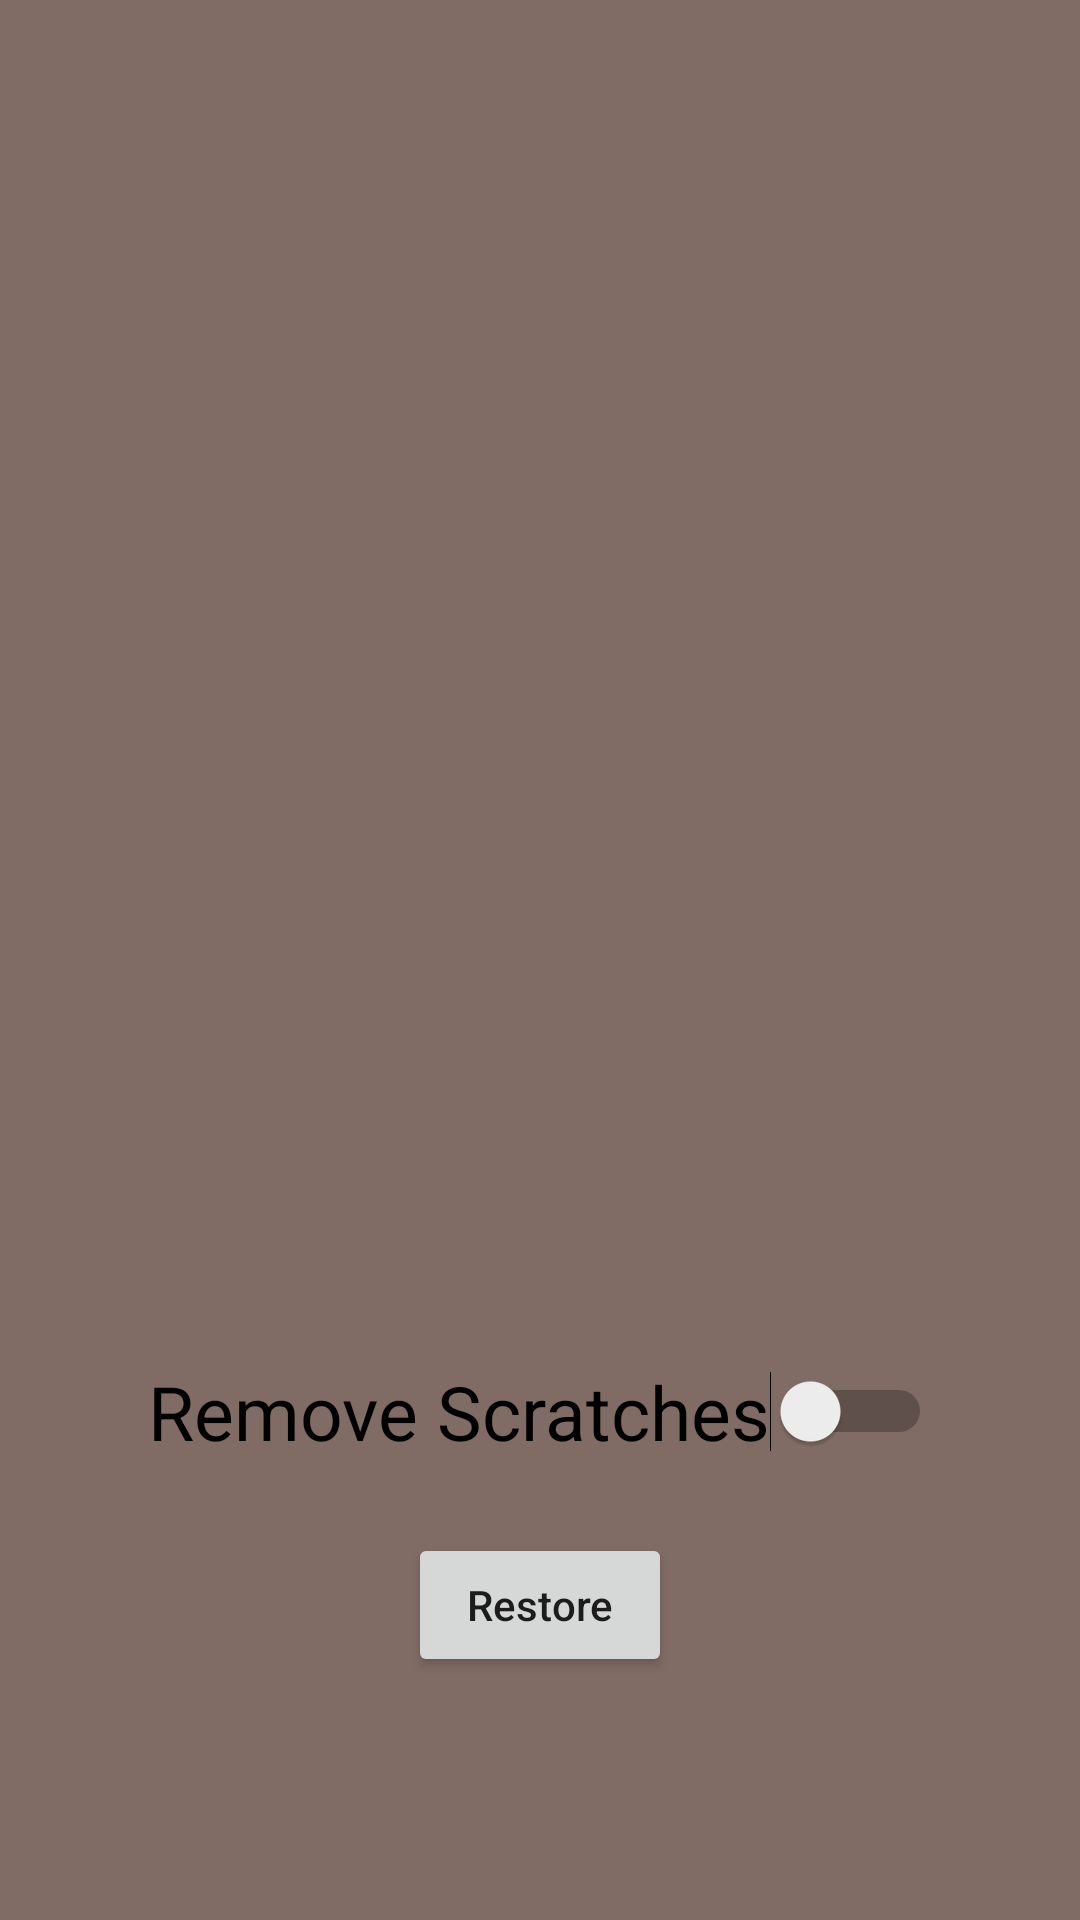

Here is an Android app screen rendered from its layout file. Give the layout XML and the strings, colors and styles it references.
<!-- AndroidManifest.xml: application theme Theme.OldPhotoRestorationApplication -->
<!-- res/layout/restoration_settings.xml -->
<?xml version="1.0" encoding="utf-8"?>
<androidx.constraintlayout.widget.ConstraintLayout xmlns:android="http://schemas.android.com/apk/res/android"
    xmlns:app="http://schemas.android.com/apk/res-auto"
    xmlns:tools="http://schemas.android.com/tools"
    android:layout_width="match_parent"
    android:layout_height="match_parent"
    android:background="@color/brown">

    <ImageView
        android:id="@+id/photoToRestore"
        android:layout_width="340dp"
        android:layout_height="400dp"
        android:layout_marginHorizontal="30dp"
        android:layout_marginTop="30dp"
        app:layout_constraintEnd_toEndOf="parent"
        app:layout_constraintStart_toStartOf="parent"
        app:layout_constraintTop_toTopOf="parent"
        tools:srcCompat="@tools:sample/avatars" />

    <Button
        android:id="@+id/buttonRestore"
        android:layout_width="wrap_content"
        android:layout_height="wrap_content"
        android:text="Restore"
        android:textAllCaps="false"
        app:layout_constraintBottom_toBottomOf="parent"
        app:layout_constraintEnd_toEndOf="parent"
        app:layout_constraintStart_toStartOf="parent"
        app:layout_constraintTop_toBottomOf="@+id/photoToRestore" />

    <Switch
        android:id="@+id/switchRemoveScratches"
        android:layout_width="wrap_content"
        android:layout_height="wrap_content"
        android:text="Remove Scratches"
        android:textSize="25dp"
        app:layout_constraintBottom_toTopOf="@+id/buttonRestore"
        app:layout_constraintEnd_toEndOf="parent"
        app:layout_constraintStart_toStartOf="parent"
        app:layout_constraintTop_toBottomOf="@+id/photoToRestore" />

</androidx.constraintlayout.widget.ConstraintLayout>
<!-- resources referenced by this layout -->
<resources>
  <color name="brown">#816C65</color>
  <style name="Theme.OldPhotoRestorationApplication" parent="Theme.MaterialComponents.DayNight.DarkActionBar">
          
          <item name="colorPrimary">@color/dark_brown</item>
          <item name="colorPrimaryVariant">@color/brown</item>
          <item name="colorOnPrimary">@color/light_brown</item>
          
          <item name="colorSecondary">@color/dark_yellow_brown</item>
          <item name="colorSecondaryVariant">@color/yellow_brown</item>
          <item name="colorOnSecondary">@color/light_yellow_brown</item>
  
          <item name="android:statusBarColor" tools:targetApi="l">?attr/colorPrimary</item>
          <item name="android:navigationBarColor">@color/brown</item>
  
      </style>
  <color name="dark_brown">#574F4D</color>
  <color name="light_brown">#B59D95</color>
  <color name="dark_yellow_brown">#60594E</color>
  <color name="yellow_brown">#978870</color>
  <color name="light_yellow_brown">#E3CCA7</color>
</resources>
